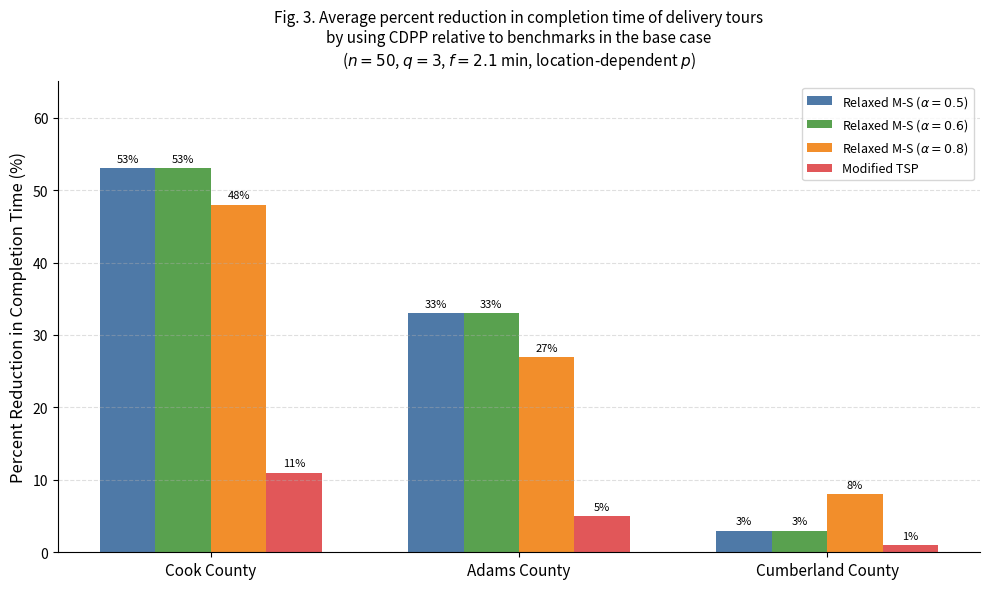

This figure's Python source:
"""
Reproduce Figure 3 from:
  "Does parking matter? The impact of parking time on last-mile delivery optimization"
  Sara Reed, Ann Melissa Campbell, Barrett W. Thomas
  Transportation Research Part E 181 (2024) 103391

Figure 3 caption:
  "Average percent reduction in completion time of delivery tours by using CDPP
   relative to Relaxed M-S with α=0.5, Relaxed M-S with α=0.6, Relaxed M-S
   with α=0.8, and Modified TSP in the base case."

Base case: n=50 customers, location-dependent parking times
  (Cook p=9, Adams p=5, Cumberland p=1), q=3 packages, f=2.1 min.

The exact values are extracted from the text of Section 5.3 and the
description of Figure 3 in the paper. Where the paper gives precise
numbers they are used directly; where only approximate descriptions
are given, the values are estimated from the bar-chart figure and
surrounding discussion.

Key textual evidence for the numbers used below:
  - "the CDPP reduces the completion time up to 53% on average relative
     to the Relaxed M-S benchmark with α = 0.5"  (Cook County)
  - "We see similar results when α = 0.6"         (Cook County)
  - "Increasing α to 0.8, the CDPP reduces the completion time up to
     48% on average"                              (Cook County)
  - "the CDPP reduces the completion time up to 11% on average"
     relative to the Modified TSP                  (Cook County)
  - In Cumberland County: savings from α=0.8 > savings from α=0.5/0.6;
    Modified TSP savings are near 0%.
  - Adams County sits in between.
"""

import matplotlib.pyplot as plt
import numpy as np

# ── Data extracted / estimated from the paper's Figure 3 ──────────────
# Each list is [Cook County, Adams County, Cumberland County]
# Units: average percent reduction in completion time (%)

savings = {
    r'Relaxed M-S ($\alpha=0.5$)': [53, 33, 3],
    r'Relaxed M-S ($\alpha=0.6$)': [53, 33, 3],
    r'Relaxed M-S ($\alpha=0.8$)': [48, 27, 8],
    'Modified TSP':                [11,  5, 1],
}

counties = ['Cook County', 'Adams County', 'Cumberland County']

# ── Plotting ──────────────────────────────────────────────────────────
x = np.arange(len(counties))
width = 0.18
multipliers = [-1.5, -0.5, 0.5, 1.5]

fig, ax = plt.subplots(figsize=(10, 6))

colors = ['#4e79a7', '#59a14f', '#f28e2b', '#e15759']

for idx, (label, vals) in enumerate(savings.items()):
    offset = multipliers[idx] * width
    rects = ax.bar(x + offset, vals, width, label=label, color=colors[idx])
    # Data labels on top of each bar
    for rect in rects:
        height = rect.get_height()
        ax.annotate(f'{height}%',
                    xy=(rect.get_x() + rect.get_width() / 2, height),
                    xytext=(0, 3),
                    textcoords='offset points',
                    ha='center', va='bottom', fontsize=8)

ax.set_ylabel('Percent Reduction in Completion Time (%)', fontsize=12)
ax.set_title(
    'Fig. 3. Average percent reduction in completion time of delivery tours\n'
    r'by using CDPP relative to benchmarks in the base case'
    '\n'
    r'($n=50$, $q=3$, $f=2.1$ min, location-dependent $p$)',
    fontsize=11, pad=12)
ax.set_xticks(x)
ax.set_xticklabels(counties, fontsize=11)
ax.set_ylim(0, 65)
ax.legend(loc='upper right', fontsize=9)
ax.spines['top'].set_visible(False)
ax.spines['right'].set_visible(False)
ax.yaxis.grid(True, linestyle='--', alpha=0.4)

plt.tight_layout()
plt.savefig('fig3_amazon.png', dpi=300)
print('Saved chart: fig3_amazon.png')
plt.show()
